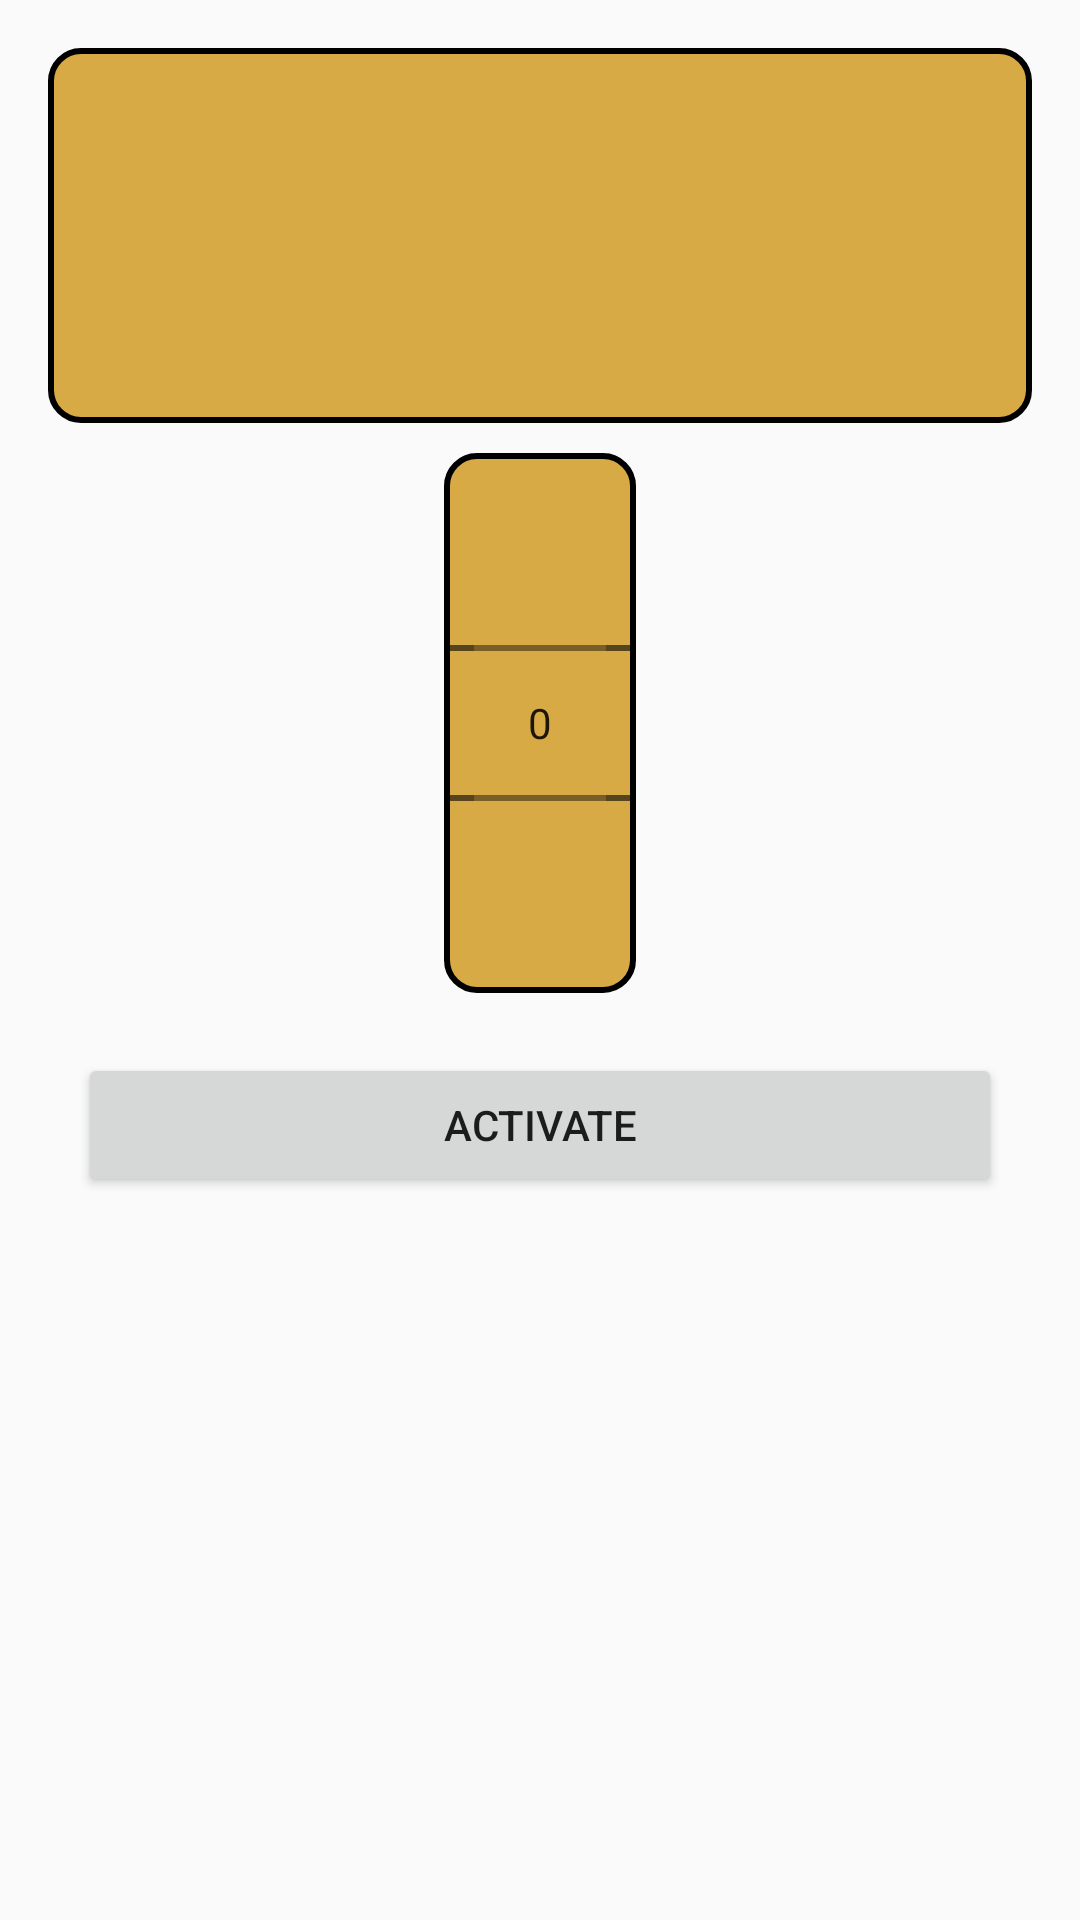

Write the Android layout XML for this screen, with the resource values it uses.
<!-- AndroidManifest.xml: application theme AppTheme -->
<!-- res/layout/fragment_fourth_step_settings.xml -->
<?xml version="1.0" encoding="utf-8"?>
<LinearLayout xmlns:android="http://schemas.android.com/apk/res/android"
    android:layout_width="match_parent"
    android:layout_height="match_parent"
    android:orientation="vertical"
    android:padding="@dimen/activity_vertical_margin">

    <LinearLayout
        android:layout_width="match_parent"
        android:layout_height="wrap_content"
        android:background="@drawable/item_background"
        android:orientation="vertical">

        <TextView
            android:id="@+id/setDirTextView"
            style="@style/FolderListItemTextView"
            android:layout_width="match_parent"
            android:layout_height="wrap_content"
            android:padding="@dimen/padding_for_item" />

        <TextView
            android:id="@+id/start_time_text"
            style="@style/FolderListItemTextView"
            android:layout_width="match_parent"
            android:layout_height="wrap_content"
            android:gravity="center"
            android:padding="@dimen/padding_for_item" />

        <TextView
            android:id="@+id/end_time_text"
            style="@style/FolderListItemTextView"
            android:layout_width="match_parent"
            android:layout_height="wrap_content"
            android:layout_gravity="center"
            android:gravity="center"
            android:padding="@dimen/padding_for_item" />
    </LinearLayout>

    <NumberPicker

        android:id="@+id/intervalNumber"
        android:layout_width="wrap_content"
        android:layout_height="wrap_content"
        android:layout_gravity="center"
        android:layout_margin="@dimen/padding_for_item"
        android:background="@drawable/item_background"
        android:gravity="center"
        android:padding="@dimen/padding_for_item" />

    <Button
        android:id="@+id/startService"
        android:layout_width="match_parent"
        android:layout_height="wrap_content"
        android:layout_margin="@dimen/padding_for_item"
        android:text="@string/start_service"
        android:textSize="14sp" />

</LinearLayout>
<!-- resources referenced by this layout -->
<resources>
  <dimen name="activity_vertical_margin">16dp</dimen>
  <dimen name="padding_for_item">10dp</dimen>
  <!-- drawable item_background (drawable) -->
  <?xml version="1.0" encoding="UTF-8"?>
  <shape xmlns:android="http://schemas.android.com/apk/res/android"
      android:padding="5dp"
      android:shape="rectangle">
      <corners android:radius="@dimen/item_conner_radius_area" />
      <solid android:color="#dfd49f2d" />
      <stroke
          android:width="2dp"
          android:color="@android:color/background_dark"></stroke>
  
  </shape>
  <string name="start_service">Activate</string>
  <style name="FolderListItemTextView">
          <item name="android:textColor">@android:color/black</item>
          <item name="android:textSize">16sp</item>
          <item name="android:layout_gravity">center_vertical</item>
      </style>
  <style name="AppTheme" parent="Theme.AppCompat.Light.DarkActionBar">
          
          <item name="colorPrimary">@color/colorPrimary</item>
          <item name="colorPrimaryDark">@color/colorPrimaryDark</item>
          <item name="colorAccent">@color/colorAccent</item>
      </style>
  <dimen name="item_conner_radius_area">10dp</dimen>
  <color name="colorPrimary">#da7f00</color>
  <color name="colorPrimaryDark">#da7f00</color>
  <color name="colorAccent">#b4d49f2d</color>
</resources>
